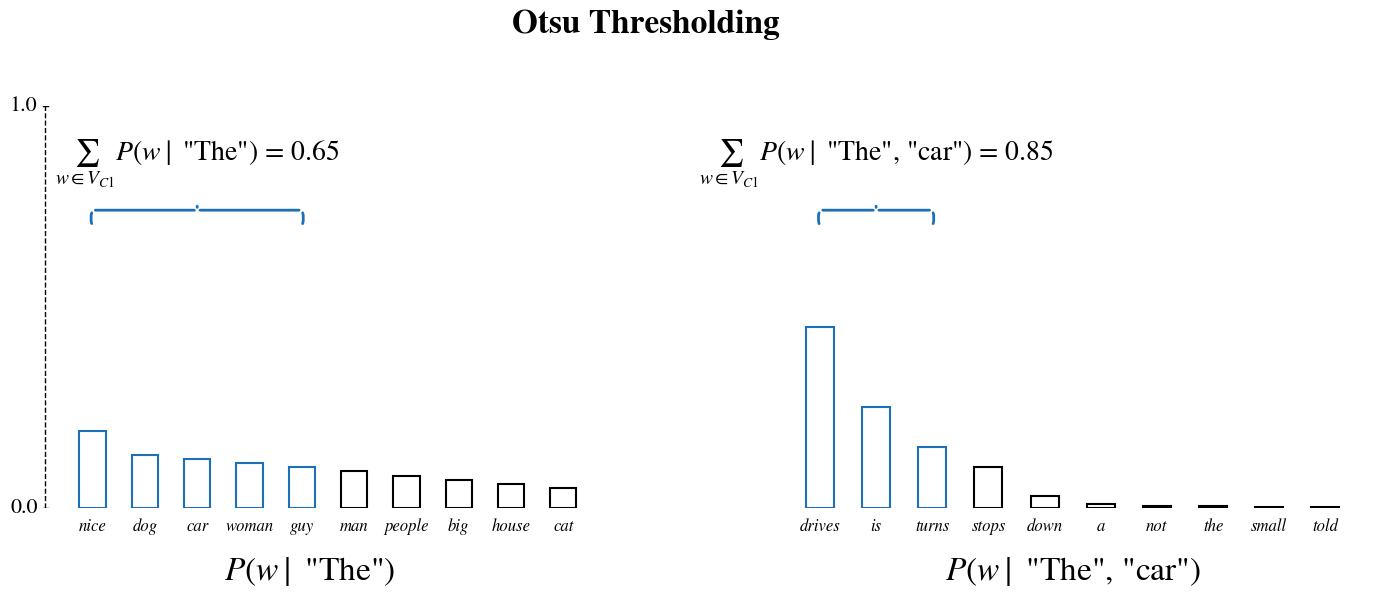

Write Python code to recreate this figure.
import matplotlib.pyplot as plt

plt.rcParams.update({
    "text.usetex": False,
    "mathtext.fontset": "stix",
    "font.family": "STIXGeneral"
})

words_left = ["nice", "dog", "car", "woman", "guy", "man", "people", "big", "house", "cat"]
probs_left = [0.19, 0.13, 0.12, 0.11, 0.10, 0.09, 0.08, 0.07, 0.06, 0.05]
colors_left = ['#1d70b8'] * 5 + ['black'] * 5

words_right = ["drives", "is", "turns", "stops", "down", "a", "not", "the", "small", "told"]
probs_right = [0.45, 0.25, 0.15, 0.10, 0.03, 0.01, 0.004, 0.003, 0.002, 0.001]
colors_right = ['#1d70b8'] * 3 + ['black'] * 7

fig, (ax1, ax2) = plt.subplots(1, 2, figsize=(15, 6), sharey=True)
fig.patch.set_facecolor('white')

plt.subplots_adjust(left=0.08, right=0.98, bottom=0.15, top=0.82, wspace=0.3)

ax1.bar(words_left, probs_left, color='none', edgecolor=colors_left, linewidth=1.5, width=0.5)
ax1.set_xlabel(r'$P(w \mid$' + ' "The")', fontsize=24, labelpad=15)

ax2.bar(words_right, probs_right, color='none', edgecolor=colors_right, linewidth=1.5, width=0.5)
ax2.set_xlabel(r'$P(w \mid$' + ' "The", "car")', fontsize=24, labelpad=15)

for ax in (ax1, ax2):
    ax.set_ylim(0, 1.0)
    ax.spines['top'].set_visible(False)
    ax.spines['right'].set_visible(False)
    ax.spines['left'].set_visible(False)
    ax.spines['bottom'].set_visible(False)
    ax.tick_params(left=False, labelleft=False, bottom=False)  # Hide default tick marks

    ax.set_xticklabels(ax.get_xticklabels(), fontstyle='italic', fontsize=12)

ax1.plot([-0.9, -0.9], [0, 1], color='black', linestyle='--', linewidth=1)
ax1.plot([-0.95, -0.85], [1, 1], color='black', linewidth=1)  # Top tick marker
ax1.plot([-0.95, -0.85], [0, 0], color='black', linewidth=1)  # Bottom tick marker
ax1.text(-1.05, 1.0, '1.0', va='center', ha='right', fontsize=16)
ax1.text(-1.05, 0.0, '0.0', va='center', ha='right', fontsize=16)


def draw_bracket_with_text(ax, x_start, x_end, y_base, text_math, text_plain):
    ax.annotate('', xy=(x_start, y_base + 0.04), xytext=(x_start, y_base),
                arrowprops=dict(arrowstyle="-", connectionstyle="arc3,rad=-0.2", color='#1d70b8', lw=2))
    ax.annotate('', xy=((x_start + x_end) / 2, y_base + 0.04), xytext=(x_start, y_base + 0.04),
                arrowprops=dict(arrowstyle="-", color='#1d70b8', lw=2))
    ax.annotate('', xy=((x_start + x_end) / 2, y_base + 0.05), xytext=((x_start + x_end) / 2, y_base + 0.04),
                arrowprops=dict(arrowstyle="-", color='#1d70b8', lw=2))
    ax.annotate('', xy=(x_end, y_base + 0.04), xytext=((x_start + x_end) / 2, y_base + 0.04),
                arrowprops=dict(arrowstyle="-", color='#1d70b8', lw=2))
    ax.annotate('', xy=(x_end, y_base), xytext=(x_end, y_base + 0.04),
                arrowprops=dict(arrowstyle="-", connectionstyle="arc3,rad=-0.2", color='#1d70b8', lw=2))

    x_center = (x_start + x_end) / 2
    y_text = y_base + 0.09

    ax.text(x_center, y_text, text_math + text_plain, ha='center', va='bottom', fontsize=20)


draw_bracket_with_text(ax1, x_start=0, x_end=4, y_base=0.7,
                       text_math=r'$\sum_{w \in V_{C1}} P(w \mid$',
                       text_plain=' "The") = 0.65')

draw_bracket_with_text(ax2, x_start=0, x_end=2, y_base=0.7,
                       text_math=r'$\sum_{w \in V_{C1}} P(w \mid$',
                       text_plain=' "The", "car") = 0.85')

fig.suptitle("Otsu Thresholding", fontsize=24, fontweight='bold', y=0.98)
plt.savefig("decoding_strategies.png", dpi=100)
plt.show()
